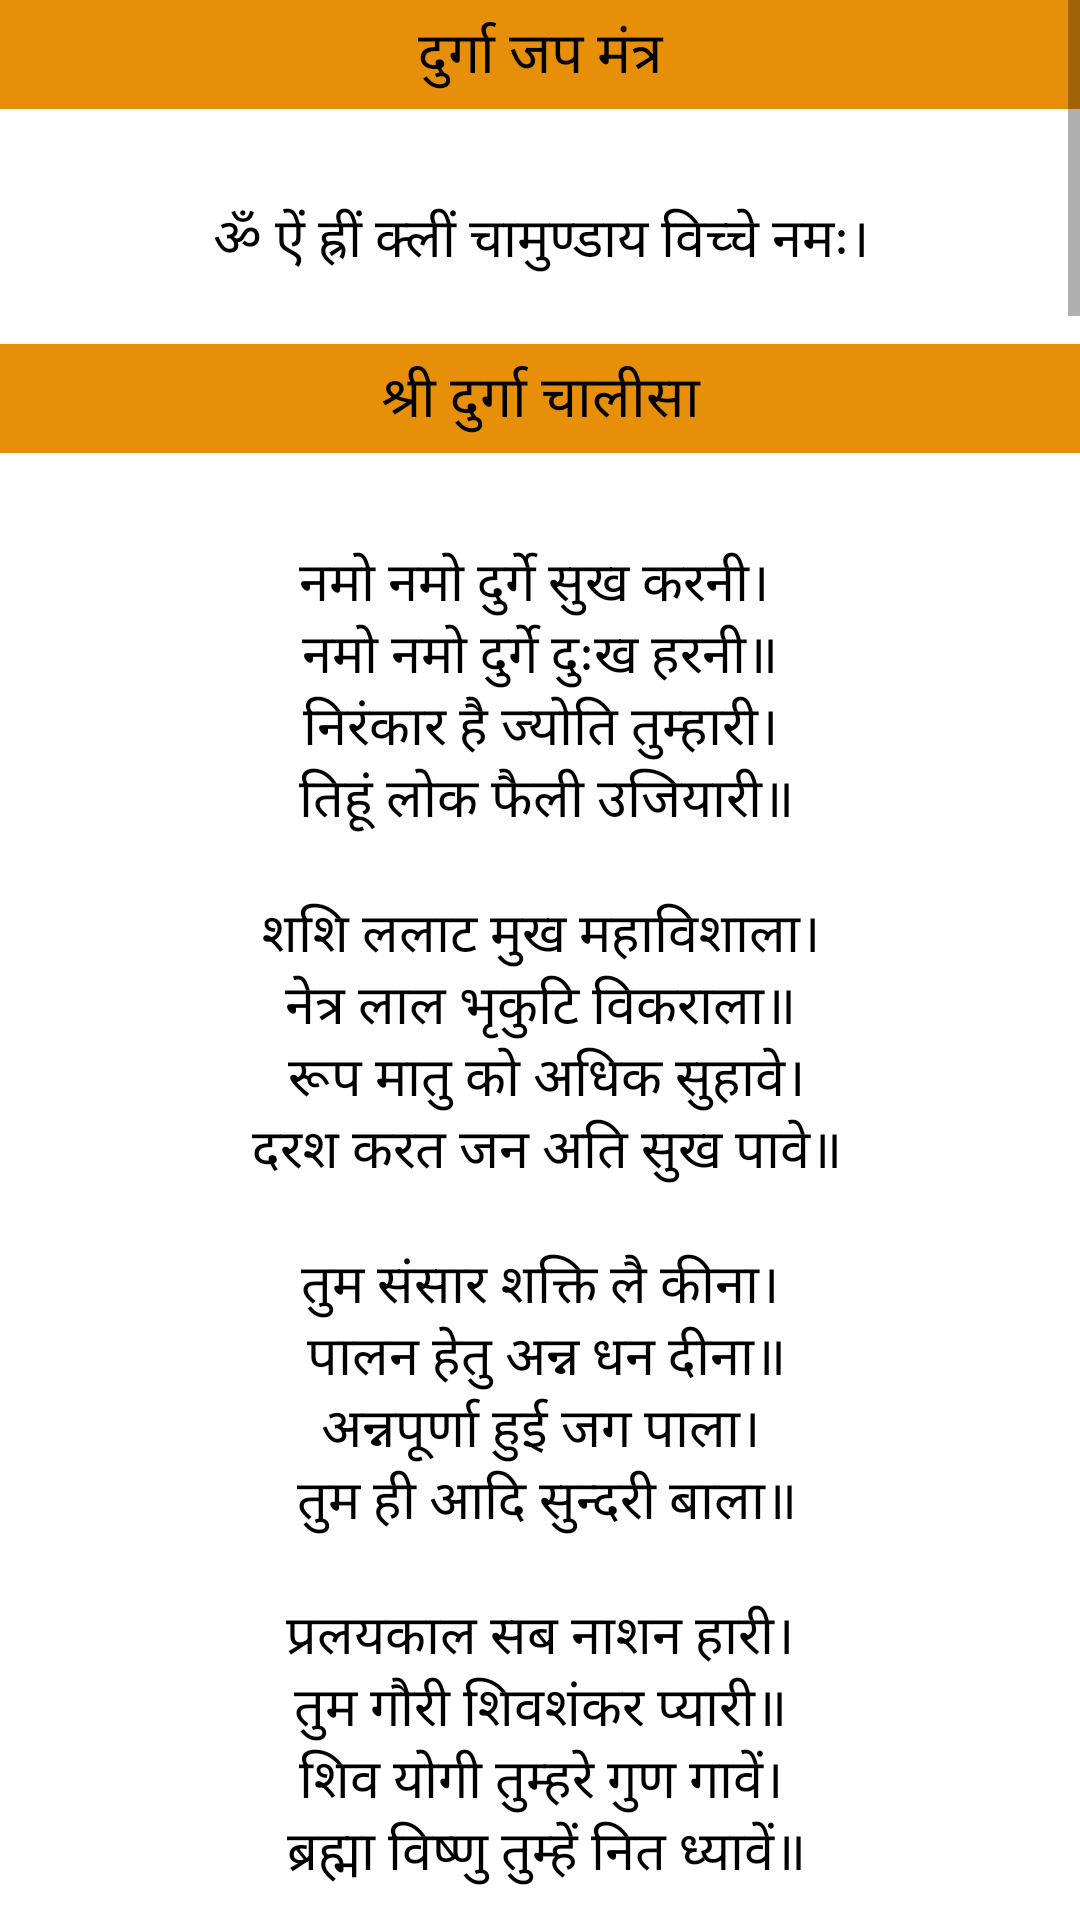

Reconstruct the res/layout file that produces this screen, plus the resources it refers to.
<!-- AndroidManifest.xml: application theme Theme.Prayer -->
<!-- res/layout/fragment_durga.xml -->
<?xml version="1.0" encoding="utf-8"?>
<ScrollView
    xmlns:android="http://schemas.android.com/apk/res/android"
    xmlns:tools="http://schemas.android.com/tools"
    android:layout_width="match_parent"
    android:layout_height="match_parent"
    android:orientation="vertical"
    tools:context=".DurgaFragment">

    <LinearLayout
        android:layout_width="match_parent"
        android:layout_height="wrap_content"
        android:orientation="vertical">

        <TextView
            android:layout_width="match_parent"
            android:layout_height="wrap_content"
            android:background="@color/color"
            android:gravity="center"
            android:textAppearance="@style/textcolor"
            android:paddingTop="4dp"
            android:paddingBottom="4dp"
            android:text="@string/जप_मंत्र"
            android:textSize="19sp" />
        <TextView
            android:layout_width="match_parent"
            android:layout_height="wrap_content"
            android:gravity="center"
            android:paddingTop="30dp"
            android:textAppearance="@style/textcolor"
            android:text="@string/chamunday"
            android:textSize="18sp"
            tools:ignore="RtlSymmetry" />

        <TextView
            android:layout_width="match_parent"
            android:layout_height="wrap_content"
            android:background="@color/color"
            android:gravity="center"
            android:paddingTop="4dp"
            android:textAppearance="@style/textcolor"
            android:paddingBottom="4dp"
            android:text="@string/दुर्गा_चालीसा"
            android:textSize="19sp" />
        <TextView
            android:layout_width="match_parent"
            android:layout_height="wrap_content"
            android:gravity="center"
            android:paddingTop="30dp"
            android:textAppearance="@style/textcolor"
            android:text="@string/durgachalisha"
            android:textSize="18sp"
            tools:ignore="RtlSymmetry" />

        <TextView
            android:layout_width="match_parent"
            android:layout_height="wrap_content"
            android:background="@color/color"
            android:gravity="center"
            android:paddingTop="4dp"
            android:textAppearance="@style/textcolor"
            android:paddingBottom="4dp"
            android:text="@string/दुर्गा_आरती"
            android:textSize="19sp" />
        <TextView
            android:layout_width="match_parent"
            android:layout_height="wrap_content"
            android:gravity="center"
            android:paddingTop="30dp"
            android:textAppearance="@style/textcolor"
            android:text="@string/durgaaarti"
            android:textSize="18sp"
            tools:ignore="RtlSymmetry" />



    </LinearLayout>

</ScrollView>
<!-- resources referenced by this layout -->
<resources>
  <color name="color">#E88F09</color>
  <string name="chamunday">ॐ ऐं ह्रीं क्लीं चामुण्डाय विच्चे नमः।\n</string>
  <string name="durgaaarti">जय अम्बे गौरी, मैया जय श्यामा गौरी। \n तुमको निशिदिन ध्यावत, हरि ब्रह्मा शिवरी॥\n\n माँग सिन्दूर विराजत, टीको मृगमद को।\n उज्जवल से दोउ नैना, चन्द्रवदन नीको॥\n ।। जय अम्बे गौरी..।। \n\n कनक समान कलेवर, रक्ताम्बर राजै।\n रक्तपुष्प गल माला, कण्ठन पर साजै॥\n ।। जय अम्बे गौरी..।। \n\n केहरि वाहन राजत, खड्ग खप्परधारी।\n सुर-नर-मुनि-जन सेवत, तिनके दुखहारी॥\n ।। जय अम्बे गौरी..।। \n\n कानन कुण्डल शोभित, नासाग्रे मोती।\n कोटिक चन्द्र दिवाकर, सम राजत ज्योति॥\n ।। जय अम्बे गौरी..।। \n\n शुम्भ-निशुम्भ बिदारे, महिषासुर घाती।\n धूम्र विलोचन नैना, निशिदिन मदमाती॥\n ।। जय अम्बे गौरी..।। \n\n चण्ड-मुण्ड संहारे, शोणित बीज हरे।\n मधु-कैटभ दोउ मारे, सुर भयहीन करे॥\n ।। जय अम्बे गौरी..।। \n\n ब्रहमाणी रुद्राणी तुम कमला रानी।\n आगम-निगम-बखानी, तुम शिव पटरानी॥\n ।। जय अम्बे गौरी..।। \n\n चौंसठ योगिनी मंगल गावत, नृत्य करत भैरूँ।\n बाजत ताल मृदंगा, अरु बाजत डमरु॥\n ।। जय अम्बे गौरी..।। \n\n तुम ही जग की माता, तुम ही हो भरता।\n भक्तन की दु:ख हरता, सुख सम्पत्ति करता॥\n ।। जय अम्बे गौरी..।। \n\n भुजा चार अति शोभित, वर-मुद्रा धारी।\n मनवान्छित फल पावत, सेवत नर-नारी॥\n ।। जय अम्बे गौरी..।। \n\n कन्चन थाल विराजत, अगर कपूर बाती।\n श्रीमालकेतु में राजत, कोटि रतन ज्योति॥\n ।। जय अम्बे गौरी..।। \n\n श्री अम्बेजी की आरती, जो कोई नर गावै।\n कहत शिवानन्द स्वामी, सुख सम्पत्ति पावै॥\n\n जय अम्बे गौरी, मैया जय श्यामा गौरी।\n तुमको निशिदिन ध्यावत, हरि ब्रह्मा शिवरी॥\n</string>
  <color name="black">#FF000000</color>
  <color name="purple_700">#FF3700B3</color>
  <color name="white">#FFFFFFFF</color>
  <color name="teal_200">#FF03DAC5</color>
  <color name="teal_700">#FF018786</color>
</resources>
